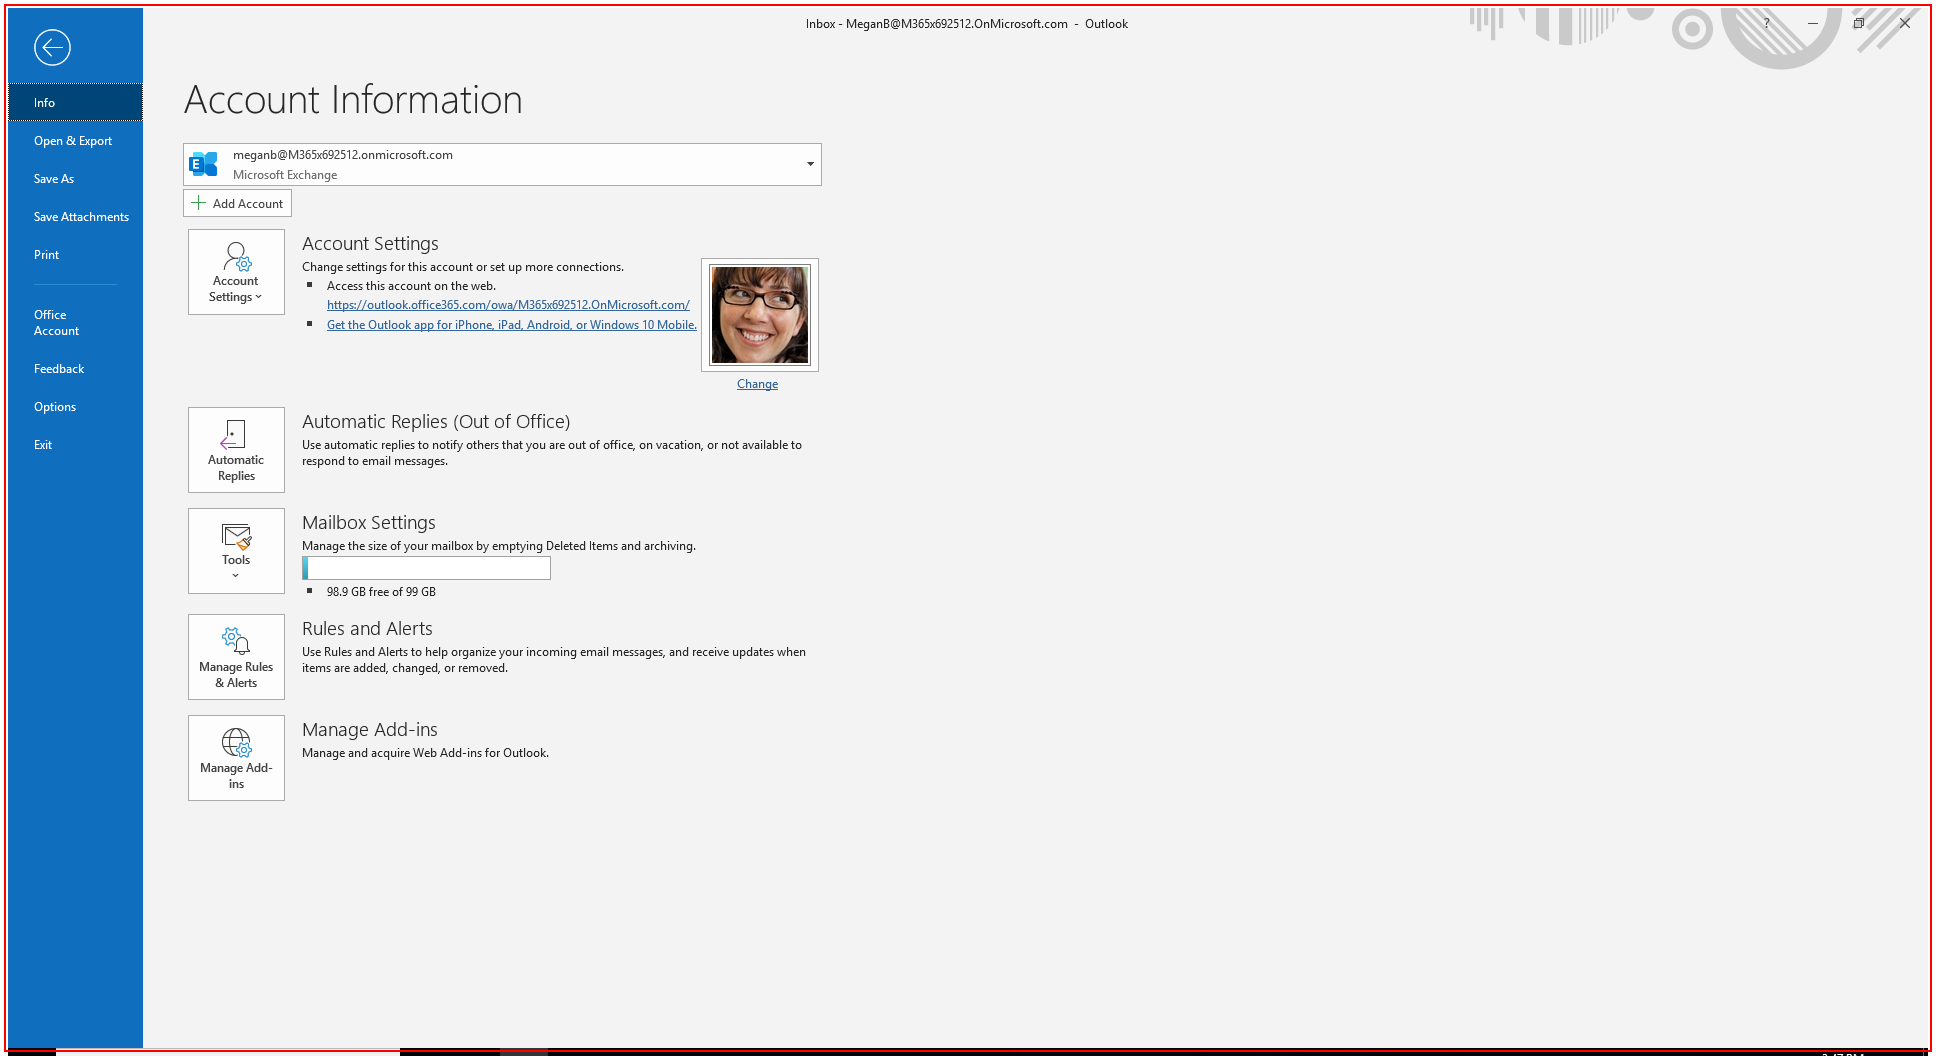
Workflow: Main

Step 1: Close Application 'OUTLOOK.EXE Inbox' on the element in window '*Outlook' (outlook.exe)
